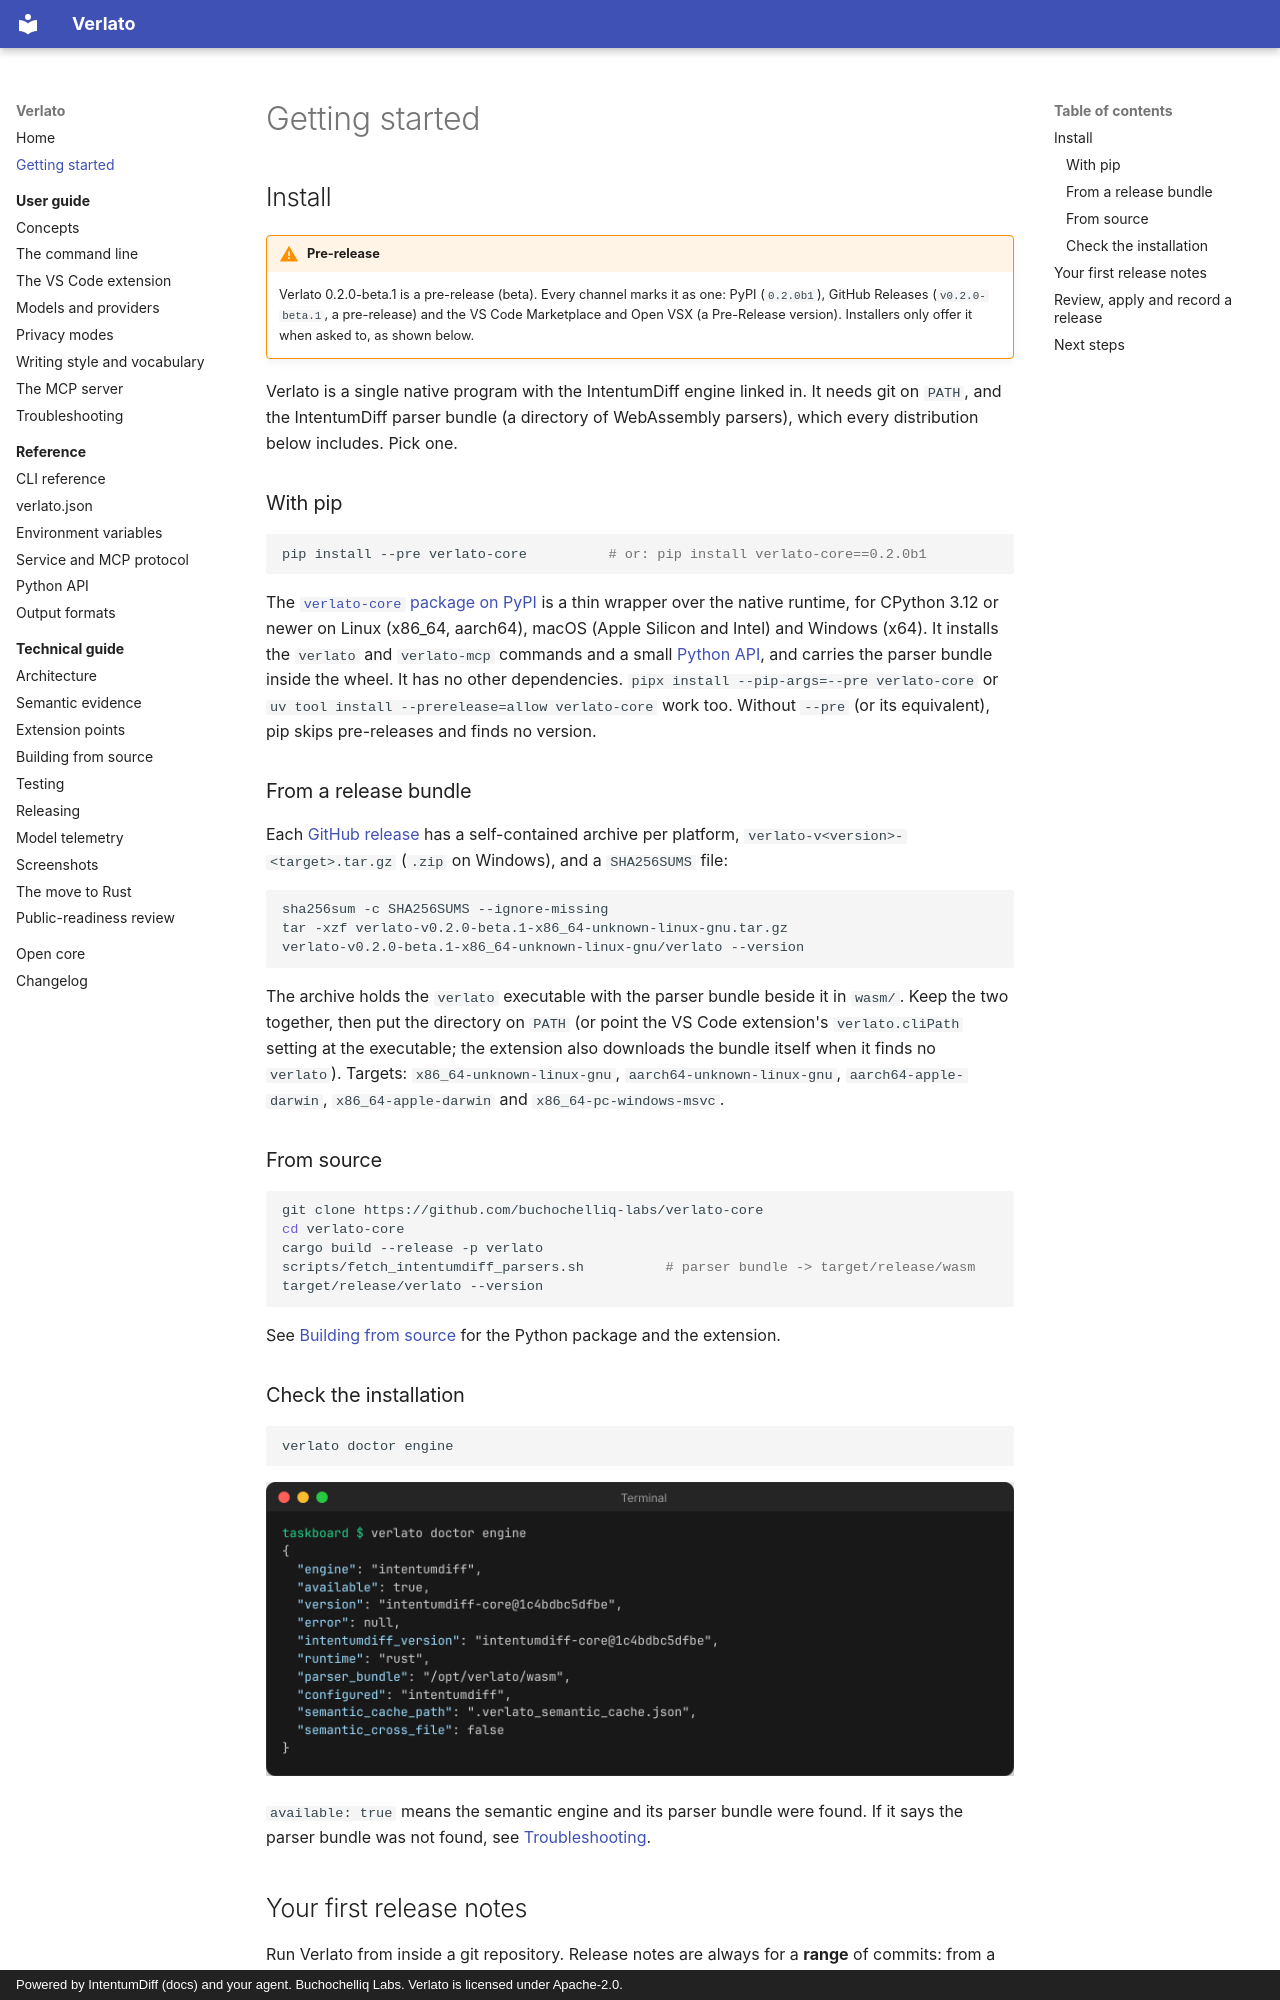

repository: buchochelliq-labs/verlato-core · page: getting-started/index.html · generator: mkdocs · copyright: Powered by IntentumDiff (docs) and your agent. Buchochelliq Labs. Verlato is licensed under Apache-2.0.

# Getting started

## Install

!!! warning "Pre-release"

    Verlato 0.2.0-beta.1 is a pre-release (beta). Every channel marks it as one: PyPI
    (`0.2.0b1`), GitHub Releases (`v0.2.0-beta.1`, a pre-release) and the VS Code Marketplace and
    Open VSX (a Pre-Release version). Installers only offer it when asked to, as shown below.

Verlato is a single native program with the IntentumDiff engine linked in. It needs git on
`PATH`, and the IntentumDiff parser bundle (a directory of WebAssembly parsers), which every
distribution below includes. Pick one.

### With pip

```sh
pip install --pre verlato-core          # or: pip install verlato-core==0.2.0b1
```

The [`verlato-core` package on PyPI](https://pypi.org/project/verlato-core/) is a thin wrapper over the
native runtime, for CPython 3.12 or newer on Linux (x86_64, aarch64), macOS (Apple Silicon and
Intel) and Windows (x64). It installs the `verlato` and `verlato-mcp` commands and a small
[Python API](reference/python.md), and carries the parser bundle inside the wheel. It has no
other dependencies. `pipx install --pip-args=--pre verlato-core` or `uv tool install --prerelease=allow verlato-core`
work too. Without `--pre` (or its equivalent), pip skips pre-releases and finds no version.

### From a release bundle

Each [GitHub release](https://github.com/buchochelliq-labs/verlato-core/releases) has a
self-contained archive per platform, `verlato-v<version>-<target>.tar.gz` (`.zip` on
Windows), and a `SHA256SUMS` file:

```sh
sha256sum -c SHA256SUMS --ignore-missing
tar -xzf verlato-v0.2.0-beta.1-x86_64-unknown-linux-gnu.tar.gz
verlato-v0.2.0-beta.1-x86_64-unknown-linux-gnu/verlato --version
```

The archive holds the `verlato` executable with the parser bundle beside it in `wasm/`. Keep
the two together, then put the directory on `PATH` (or point the VS Code extension's
`verlato.cliPath` setting at the executable; the extension also downloads the bundle itself
when it finds no `verlato`). Targets: `x86_64-unknown-linux-gnu`,
`aarch64-unknown-linux-gnu`, `aarch64-apple-darwin`, `x86_64-apple-darwin` and
`x86_64-pc-windows-msvc`.

### From source

```sh
git clone https://github.com/buchochelliq-labs/verlato-core
cd verlato-core
cargo build --release -p verlato
scripts/fetch_intentumdiff_parsers.sh          # parser bundle -> target/release/wasm
target/release/verlato --version
```

See [Building from source](technical/building.md) for the Python package and the extension.

### Check the installation

```sh
verlato doctor engine
```

![verlato doctor engine](assets/screenshots/cli-doctor-engine.png)

`available: true` means the semantic engine and its parser bundle were found. If it says
the parser bundle was not found, see [Troubleshooting](guide/troubleshooting.md#the-parser-bundle-was-not-found).
